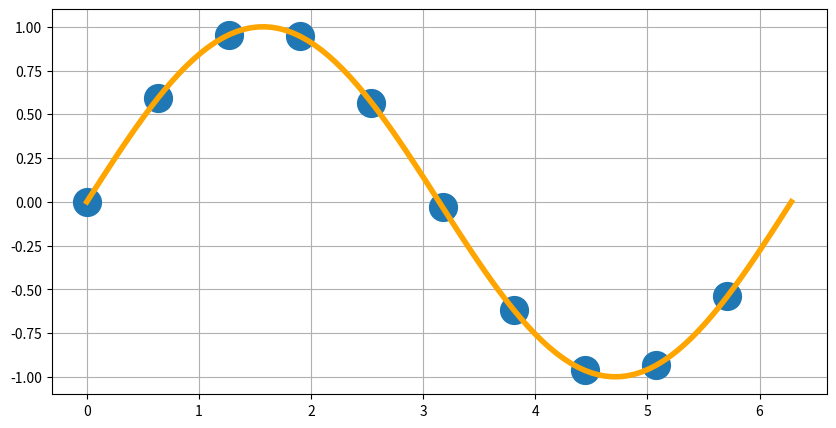
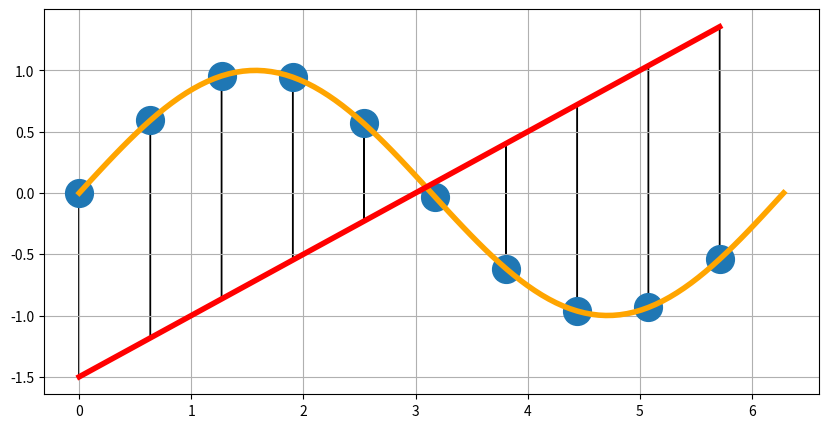
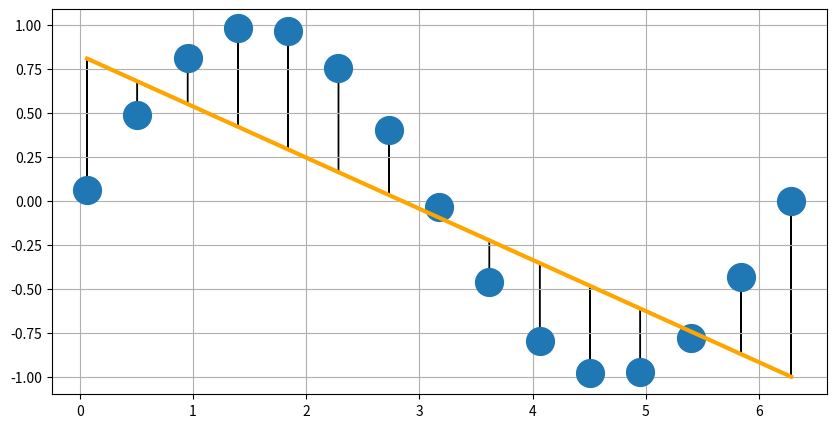
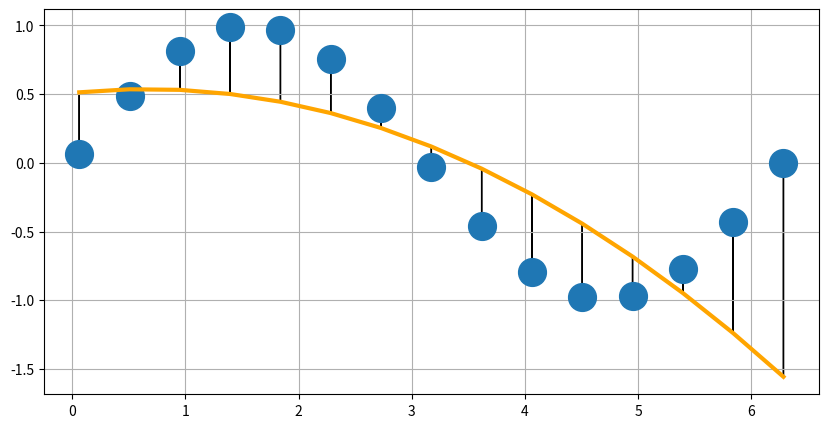
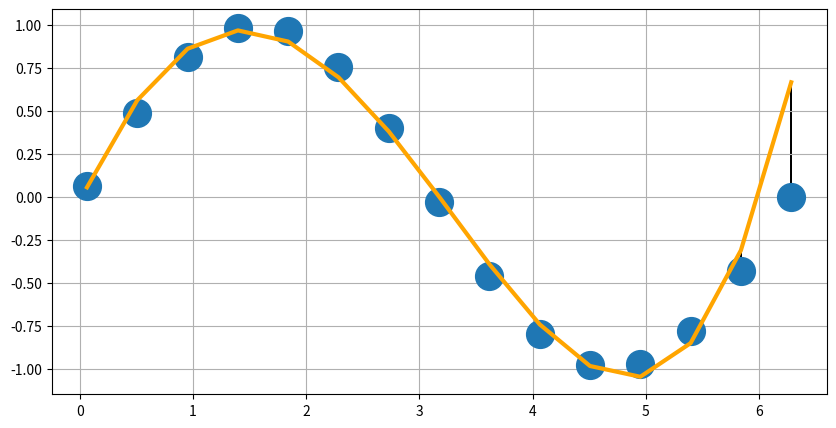
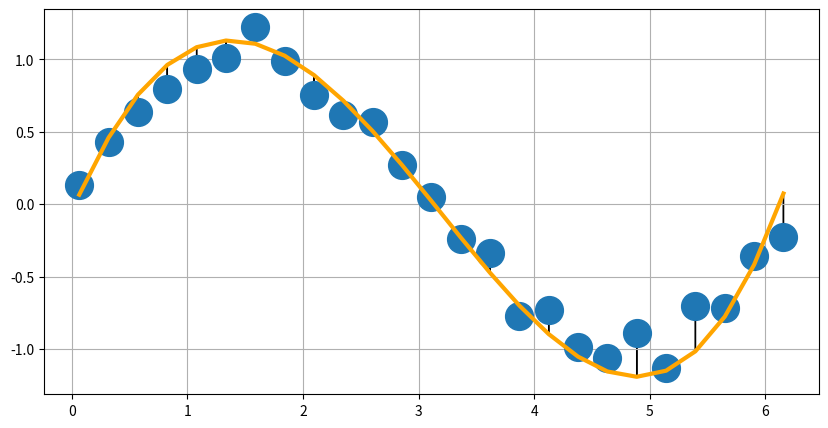

Here is the Python script that generated these plots, in order:
import numpy             as np
import matplotlib.pyplot as plt

t  = np.linspace(0,2*np.pi,100)
ft = np.sin(t)

def pseudo_inv (X: np.array, Y: np.array)->np.array:
    """
      Compute the pseudoinverse matrix for regression/classification
        -> pinv = (X^T X)^-1 X^T y
        
      @param X: -> shape = (n_samples,k_features)
      @param Y: -> shape = (n_samples,1)
      
      @return pinv: -> shape = (k_features,1)
    """
    pinv = np.dot( X.T,X )
    pinv = np.linalg.inv(pinv)
    pinv = np.dot( pinv,X.T )
    pinv = np.dot( pinv,Y   )
    
    return pinv

def plot_di(X,Y,L):
    plt.figure( figsize=(10,5) )
    plt.plot(X,Y,'o',markersize=20)
    plt.plot(X,L,color='orange',linewidth=3)
    
    for i,j,k in zip(X,Y,L):
        plt.arrow(i,k,0,j-k,color='black')

    plt.grid(True)



plt.figure( figsize=(10,5) )
plt.plot(t[::10],ft[::10],'o',markersize=20)
plt.plot(t      ,ft      ,color='orange',linewidth=4)

plt.grid(True)

plt.figure( figsize=(10,5) )
plt.plot(t[::10],ft[::10],'o',markersize=20)
plt.plot(t      ,ft             ,color='orange',linewidth=4)
plt.plot(t[::10],0.5*t[::10]-1.5,color='red'   ,linewidth=4)

for i,j,k in zip(t[::10],ft[::10],0.5*t[::10]-1.5):
    plt.arrow(i,k,0,j-k,color='black')

plt.grid(True)

X_Train = t [::10][:,np.newaxis]
Y_Train = ft[::10][:,np.newaxis]
Ones    = np.ones( X_Train.shape[0] )[:,np.newaxis]

w = pseudo_inv(  np.concatenate( (X_Train,Ones),axis=-1 ),Y_Train  )

X_Test = t [1::7][:,np.newaxis]
Y_Test = ft[1::7][:,np.newaxis]
Ones   = np.ones( X_Test.shape[0] )[:,np.newaxis]

Y_Lab  = np.dot(  np.concatenate( (X_Test,Ones),axis=-1 ),w  )

plot_di( X_Test[:,0],Y_Test[:,0],Y_Lab[:,0] )

X_Train = t [::10][:,np.newaxis]
Y_Train = ft[::10][:,np.newaxis]
Ones    = np.ones( X_Train.shape[0] )[:,np.newaxis]

w2 = pseudo_inv(  np.concatenate( (X_Train**2, X_Train,Ones),axis=-1 ),Y_Train  )

X_Test = t [1::7][:,np.newaxis]
Y_Test = ft[1::7][:,np.newaxis]
Ones   = np.ones( X_Test.shape[0] )[:,np.newaxis]

Y_Lab  = np.dot(  np.concatenate( (X_Test**2,X_Test,Ones),axis=-1 ),w2  )

plot_di( X_Test[:,0],Y_Test[:,0],Y_Lab[:,0] )

X_Train = t [::10][:,np.newaxis]
Y_Train = ft[::10][:,np.newaxis]
Ones    = np.ones( X_Train.shape[0] )[:,np.newaxis]

w3 = pseudo_inv(  np.concatenate( (X_Train**4,X_Train**3,X_Train**2, X_Train,Ones),axis=-1 ),Y_Train  )

X_Test = t [1::7][:,np.newaxis]
Y_Test = ft[1::7][:,np.newaxis]
Ones   = np.ones( X_Test.shape[0] )[:,np.newaxis]

Y_Lab  = np.dot(  np.concatenate( (X_Test**4,X_Test**3,X_Test**2,X_Test,Ones),axis=-1 ),w3  )

plot_di( X_Test[:,0],Y_Test[:,0],Y_Lab[:,0] )

print('{}\n\n{}\n\n{}'.format( str(w),str(w2),str(w3) ) )

X_Train  = t [::10][:,np.newaxis]
Y_Train  = ft[::10]
Y_Train += np.random.normal(0,.3,Y_Train.shape[0])
Y_Train  = Y_Train[:,np.newaxis]
Ones     = np.ones( X_Train.shape[0] )[:,np.newaxis]

w3 = pseudo_inv(  np.concatenate( (X_Train**4,X_Train**3,X_Train**2, X_Train,Ones),axis=-1 ),Y_Train  )

X_Test  = t [1::4][:,np.newaxis]
Y_Test  = ft[1::4]
Y_Test += np.random.normal(0,.1,Y_Test.shape[0])
Y_Test  = Y_Test[:,np.newaxis]
Ones    = np.ones( X_Test.shape[0] )[:,np.newaxis]

Y_Lab  = np.dot(  np.concatenate( (X_Test**4,X_Test**3,X_Test**2,X_Test,Ones),axis=-1 ),w3  )

plot_di( X_Test[:,0],Y_Test[:,0],Y_Lab[:,0] )

print('{}'.format( str(w3) ) )